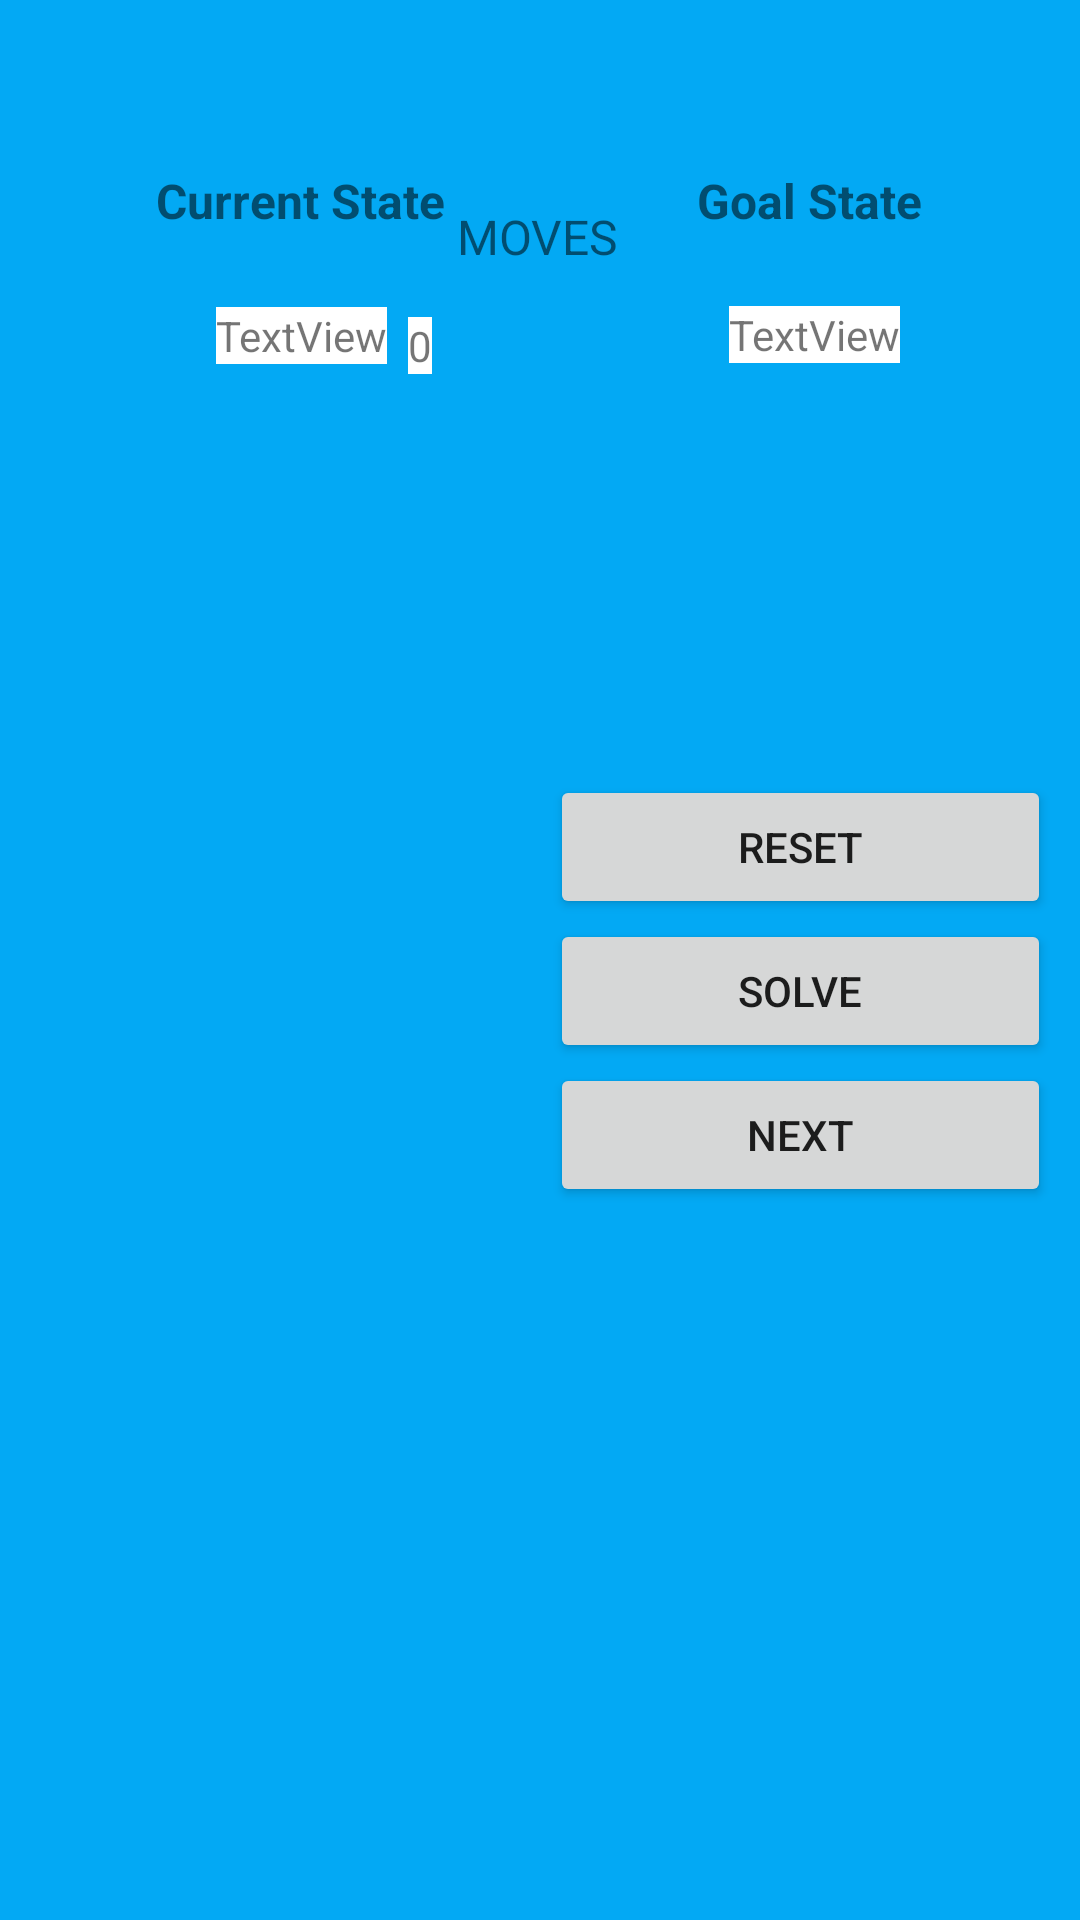

The Android layout XML behind this screen, and the referenced resources:
<!-- AndroidManifest.xml: application theme Theme.PROBLEMSOLVER -->
<!-- res/layout/activity_puzzleactivity.xml -->
<?xml version="1.0" encoding="utf-8"?>
<androidx.constraintlayout.widget.ConstraintLayout xmlns:android="http://schemas.android.com/apk/res/android"
    xmlns:app="http://schemas.android.com/apk/res-auto"
    xmlns:tools="http://schemas.android.com/tools"
    android:background="#03A9F4"
    android:layout_width="match_parent"
    android:layout_height="match_parent"
    tools:context=".puzzleactivity">

    <TextView
        android:id="@+id/textView10"
        android:layout_width="wrap_content"
        android:layout_height="wrap_content"
        android:layout_marginStart="52dp"
        android:layout_marginTop="56dp"
        android:text="@string/current_state"
        android:textAllCaps="false"
        android:textSize="16sp"
        android:textStyle="bold"
        app:layout_constraintStart_toStartOf="parent"
        app:layout_constraintTop_toTopOf="parent" />

    <TextView
        android:id="@+id/textView16"
        android:layout_width="wrap_content"
        android:layout_height="wrap_content"
        android:layout_marginTop="56dp"
        android:layout_marginEnd="52dp"
        android:text="@string/goal_state"
        android:textSize="16sp"
        android:textStyle="bold"
        app:layout_constraintEnd_toEndOf="parent"
        app:layout_constraintHorizontal_bias="0.993"
        app:layout_constraintStart_toEndOf="@+id/textView10"
        app:layout_constraintTop_toTopOf="parent" />

    <TextView
        android:id="@+id/puzzle_solve_start"
        android:layout_width="wrap_content"
        android:layout_height="wrap_content"
        android:layout_marginStart="72dp"
        android:text="TextView"

        android:background="@color/white"
        app:layout_constraintBottom_toBottomOf="parent"
        app:layout_constraintStart_toStartOf="parent"
        app:layout_constraintTop_toTopOf="parent"
        app:layout_constraintVertical_bias="0.165" />

    <TextView
        android:id="@+id/puzzle_solve_goal"
        android:layout_width="wrap_content"
        android:layout_height="wrap_content"
        android:layout_marginEnd="60dp"
        android:text="TextView"
        android:background="@color/white"
        app:layout_constraintBottom_toBottomOf="parent"
        app:layout_constraintEnd_toEndOf="parent"
        app:layout_constraintTop_toTopOf="parent"
        app:layout_constraintVertical_bias="0.164" />

    <LinearLayout
        android:id="@+id/puzzle_moves"
        android:layout_width="195dp"
        android:layout_height="398dp"
        android:orientation="vertical"
        app:layout_constraintBottom_toBottomOf="parent"
        app:layout_constraintEnd_toEndOf="parent"
        app:layout_constraintHorizontal_bias="0.0"
        app:layout_constraintStart_toStartOf="parent"
        app:layout_constraintTop_toTopOf="parent"
        app:layout_constraintVertical_bias="1.0"></LinearLayout>

    <LinearLayout
        android:layout_width="167dp"
        android:layout_height="237dp"
        android:orientation="vertical"
        app:layout_constraintBottom_toBottomOf="parent"
        app:layout_constraintEnd_toEndOf="parent"
        app:layout_constraintHorizontal_bias="0.95"
        app:layout_constraintStart_toStartOf="parent"
        app:layout_constraintTop_toTopOf="parent"
        app:layout_constraintVertical_bias="0.641">

        <Button
            android:id="@+id/puzzle_reset"
            android:layout_width="match_parent"
            android:layout_height="wrap_content"
            android:padding="2dp"
            android:text="@string/reset" />

        <Button
            android:id="@+id/puzzle_solve"
            android:layout_width="match_parent"
            android:layout_height="wrap_content"
            android:padding="2dp"
            android:text="@string/solve" />

        <Button
            android:id="@+id/puzzle_next"
            android:layout_width="match_parent"
            android:layout_height="wrap_content"
            android:text="@string/next"
            android:textAllCaps="true" />

        <LinearLayout
            android:id="@+id/puzzlelay"
            android:layout_width="192dp"
            android:layout_height="58dp"
            android:orientation="vertical"
            android:padding="20dp"></LinearLayout>

        <LinearLayout
            android:id="@+id/controls"
            android:layout_width="match_parent"
            android:layout_height="match_parent"
            android:orientation="horizontal"></LinearLayout>
    </LinearLayout>

    <TextView
        android:id="@+id/message"
        android:layout_width="wrap_content"
        android:layout_height="wrap_content"
        android:text="  "
        android:textColor="#C80808"
        android:textSize="12sp"
        android:textStyle="bold|italic"
        app:layout_constraintBottom_toBottomOf="parent"
        app:layout_constraintEnd_toEndOf="parent"
        app:layout_constraintHorizontal_bias="0.821"
        app:layout_constraintStart_toStartOf="parent"
        app:layout_constraintTop_toTopOf="parent"
        app:layout_constraintVertical_bias="0.336" />

    <TextView
        android:id="@+id/textView22"
        android:layout_width="wrap_content"
        android:layout_height="wrap_content"
        android:text="@string/moves"
        android:textAllCaps="true"
        android:textSize="16sp"
        app:layout_constraintBottom_toBottomOf="parent"
        app:layout_constraintEnd_toEndOf="parent"
        app:layout_constraintHorizontal_bias="0.498"
        app:layout_constraintStart_toStartOf="parent"
        app:layout_constraintTop_toTopOf="parent"
        app:layout_constraintVertical_bias="0.11" />

    <TextView
        android:id="@+id/puzzle_movecount"
        android:layout_width="wrap_content"
        android:layout_height="wrap_content"
        android:layout_marginTop="16dp"
        android:layout_marginEnd="216dp"
        android:background="@color/white"
        android:text="0"
        android:textColorHighlight="#F8F5F5"
        app:layout_constraintEnd_toEndOf="parent"
        app:layout_constraintTop_toBottomOf="@+id/textView22" />

    <TextView
        android:id="@+id/stats15layout"
        android:layout_width="wrap_content"
        android:layout_height="wrap_content"
        android:text="      "
        android:textColor="#9E1414"
        app:layout_constraintBottom_toBottomOf="parent"
        app:layout_constraintEnd_toEndOf="parent"
        app:layout_constraintHorizontal_bias="0.864"
        app:layout_constraintStart_toStartOf="parent"
        app:layout_constraintTop_toTopOf="parent"
        app:layout_constraintVertical_bias="0.908" />
</androidx.constraintlayout.widget.ConstraintLayout>
<!-- resources referenced by this layout -->
<resources>
  <string name="current_state">Current State</string>
  <string name="goal_state">Goal State</string>
  <string name="moves">Moves</string>
  <string name="next">NEXT</string>
  <string name="reset">RESET</string>
  <string name="solve">SOLVE</string>
  <style name="Theme.PROBLEMSOLVER" parent="Theme.MaterialComponents.DayNight.DarkActionBar">
          
          <item name="colorPrimary">@color/purple_500</item>
          <item name="colorPrimaryVariant">@color/purple_700</item>
          <item name="colorOnPrimary">@color/white</item>
          
          <item name="colorSecondary">@color/teal_200</item>
          <item name="colorSecondaryVariant">@color/teal_700</item>
          <item name="colorOnSecondary">@color/black</item>
          
          <item name="android:statusBarColor" tools:targetApi="l">?attr/colorPrimaryVariant</item>
          
      </style>
  <!-- not gathered from this repository: default colours our renderer supplied (Android Studio template values) -->
  <color name="purple_500">#FF6200EE</color>
  <color name="purple_700">#FF3700B3</color>
  <color name="teal_200">#FF03DAC5</color>
  <color name="teal_700">#FF018786</color>
  <color name="black">#FF000000</color>
  <color name="white">#FFFFFFFF</color>
</resources>
